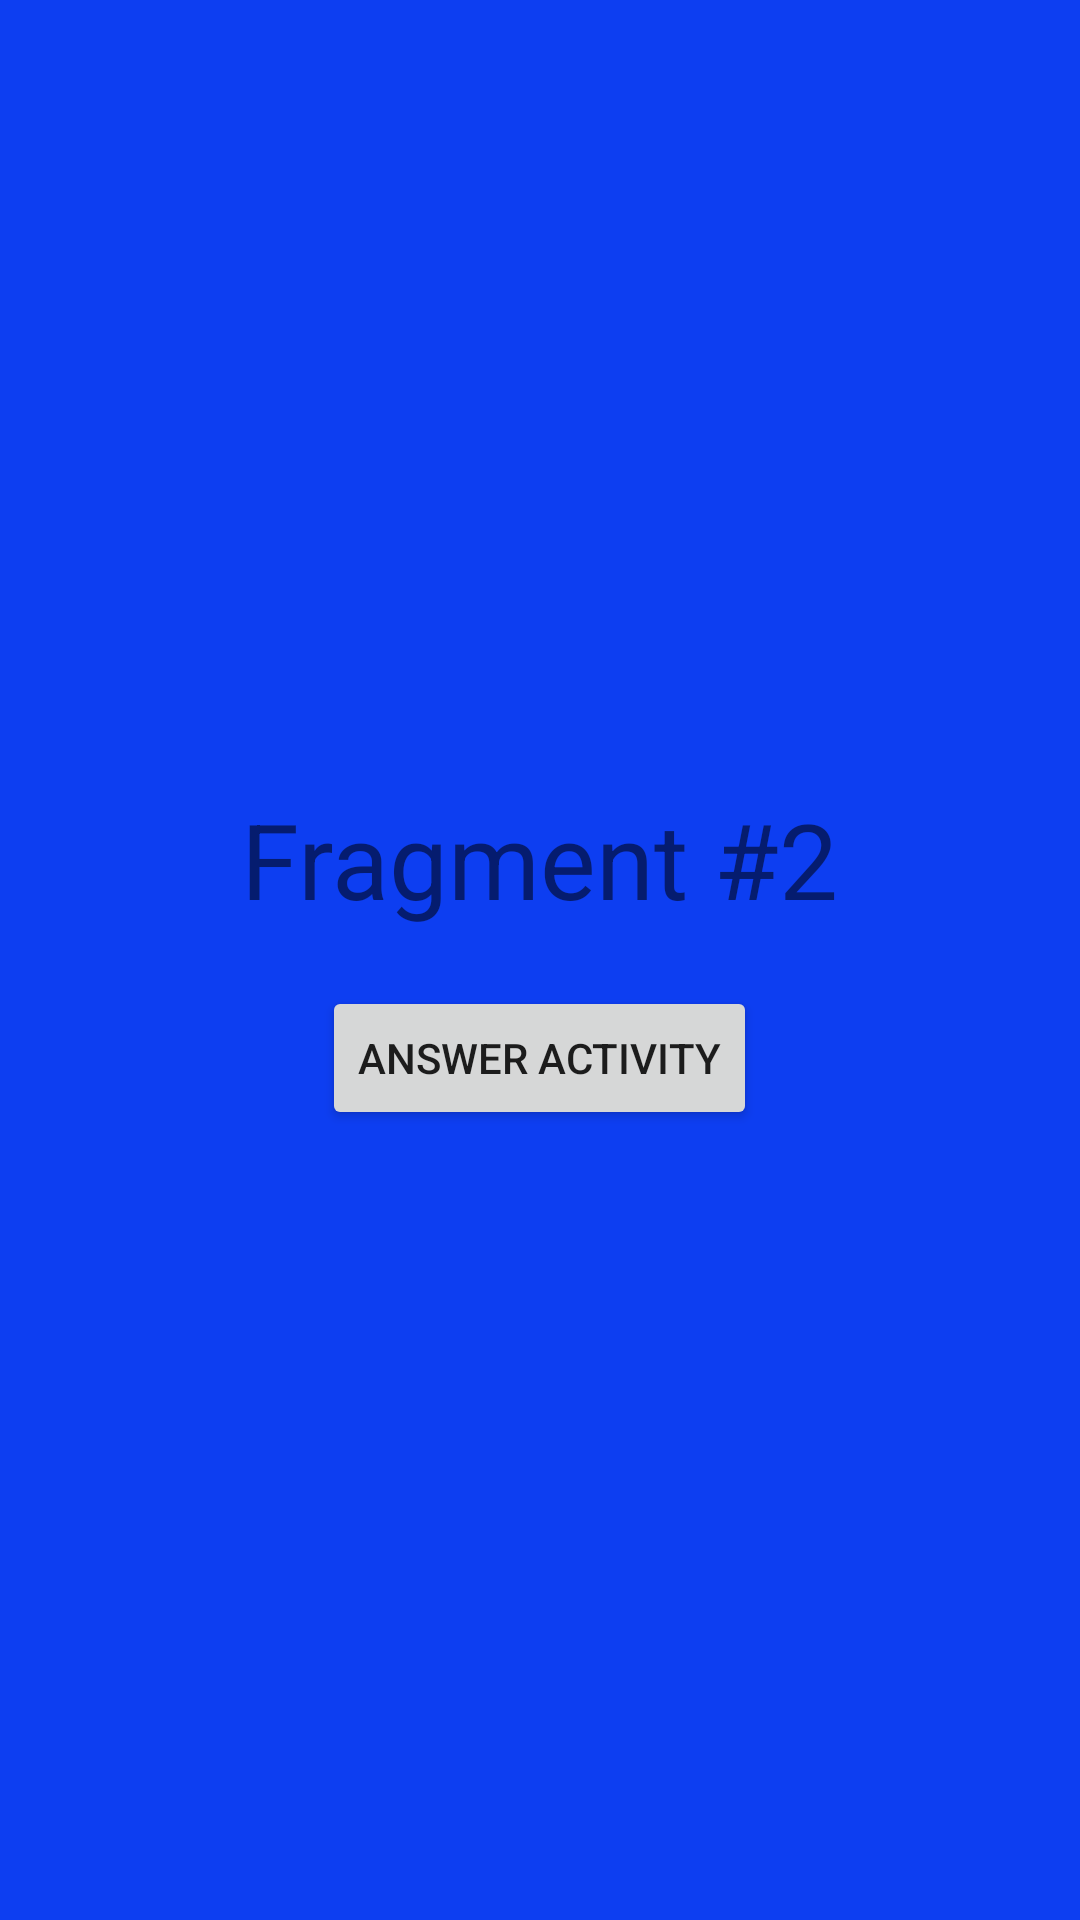

The Android layout XML behind this screen, and the referenced resources:
<!-- AndroidManifest.xml: application theme AppTheme -->
<!-- res/layout/fragment_2.xml -->
<?xml version="1.0" encoding="utf-8"?>
<LinearLayout xmlns:android="http://schemas.android.com/apk/res/android"
    xmlns:tools="http://schemas.android.com/tools"
    android:layout_width="match_parent"
    android:layout_height="match_parent"
    android:background="#0D3EF1"
    android:gravity="center"
    android:orientation="vertical">

    <TextView
        android:layout_width="wrap_content"
        android:layout_height="wrap_content"
        android:layout_gravity="center"
        android:text="Fragment #2"
        android:textSize="35sp" />

    <TextView
        android:id="@+id/tvMessage"
        android:layout_width="wrap_content"
        android:layout_height="wrap_content"
        tools:text="@string/app_name" />

    <Button
        android:id="@+id/btnActivity"
        android:layout_width="wrap_content"
        android:layout_height="wrap_content"
        android:text="Answer activity" />

</LinearLayout>
<!-- resources referenced by this layout -->
<resources>
  <string name="app_name">FragmentDemo21</string>
  <style name="AppTheme" parent="Theme.AppCompat.Light.DarkActionBar">
          
          <item name="colorPrimary">#B50A65</item>
          <item name="colorPrimaryDark">@color/colorPrimaryDark</item>
          <item name="colorAccent">@color/colorAccent</item>
      </style>
  <!-- not gathered from this repository: default colours our renderer supplied (Android Studio template values) -->
  <color name="colorPrimaryDark">#FF3700B3</color>
  <color name="colorAccent">#FF03DAC5</color>
</resources>
